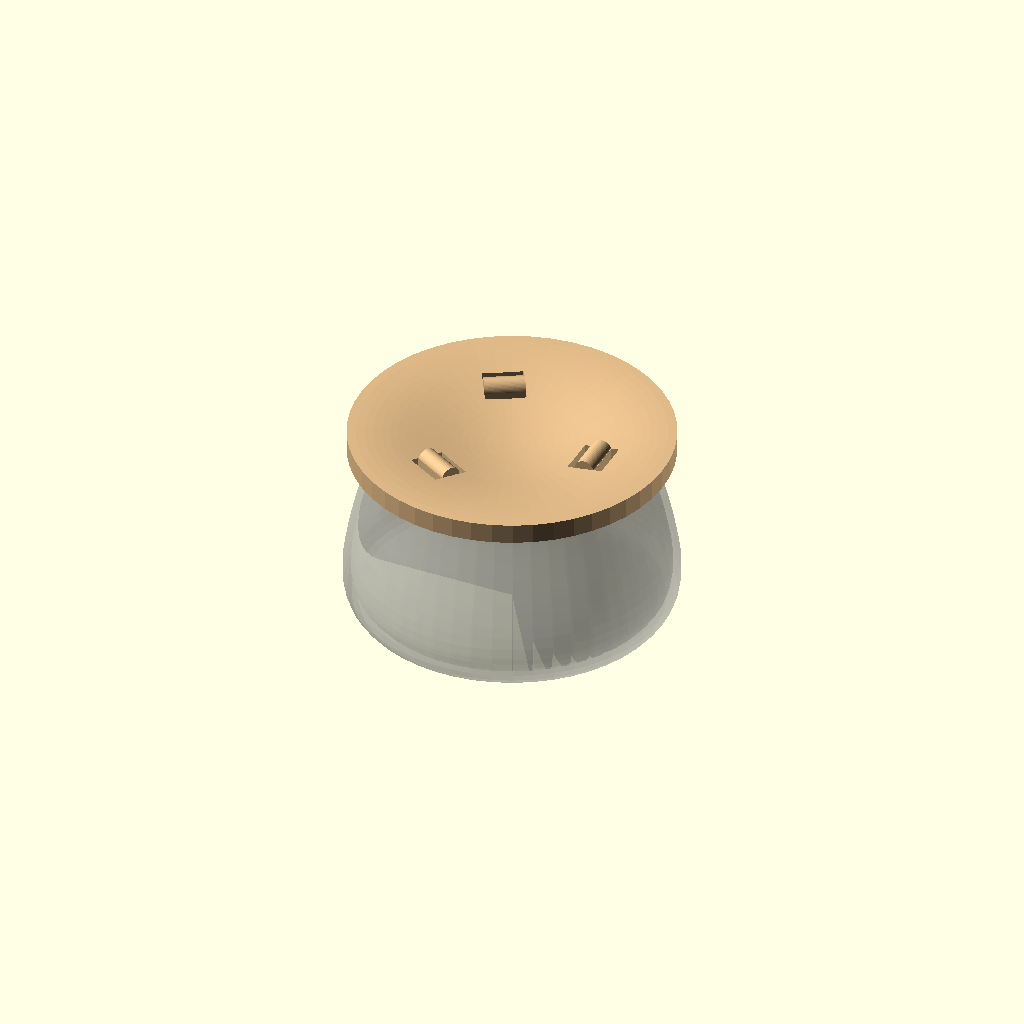
Cell 1 — every parameter at its default value.
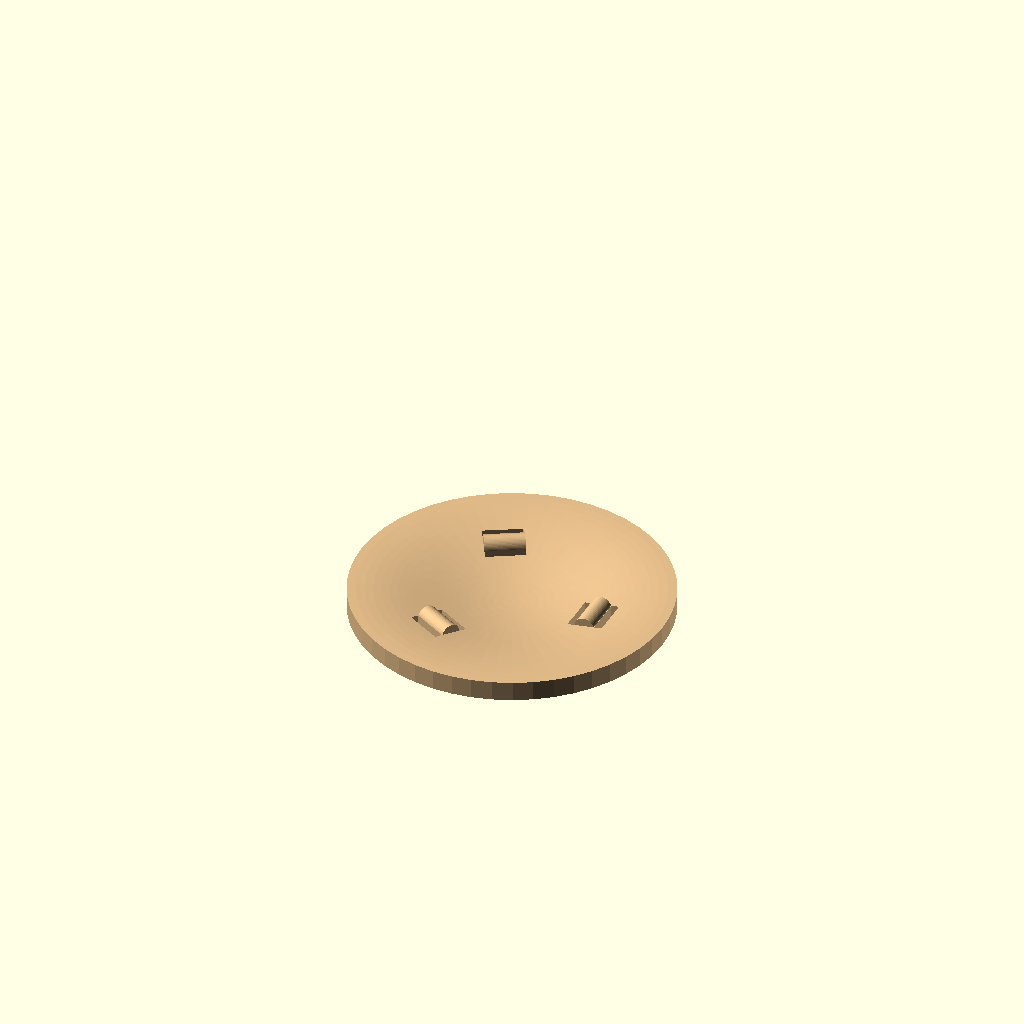
Cell 2: showGlass = false (everything else at default).
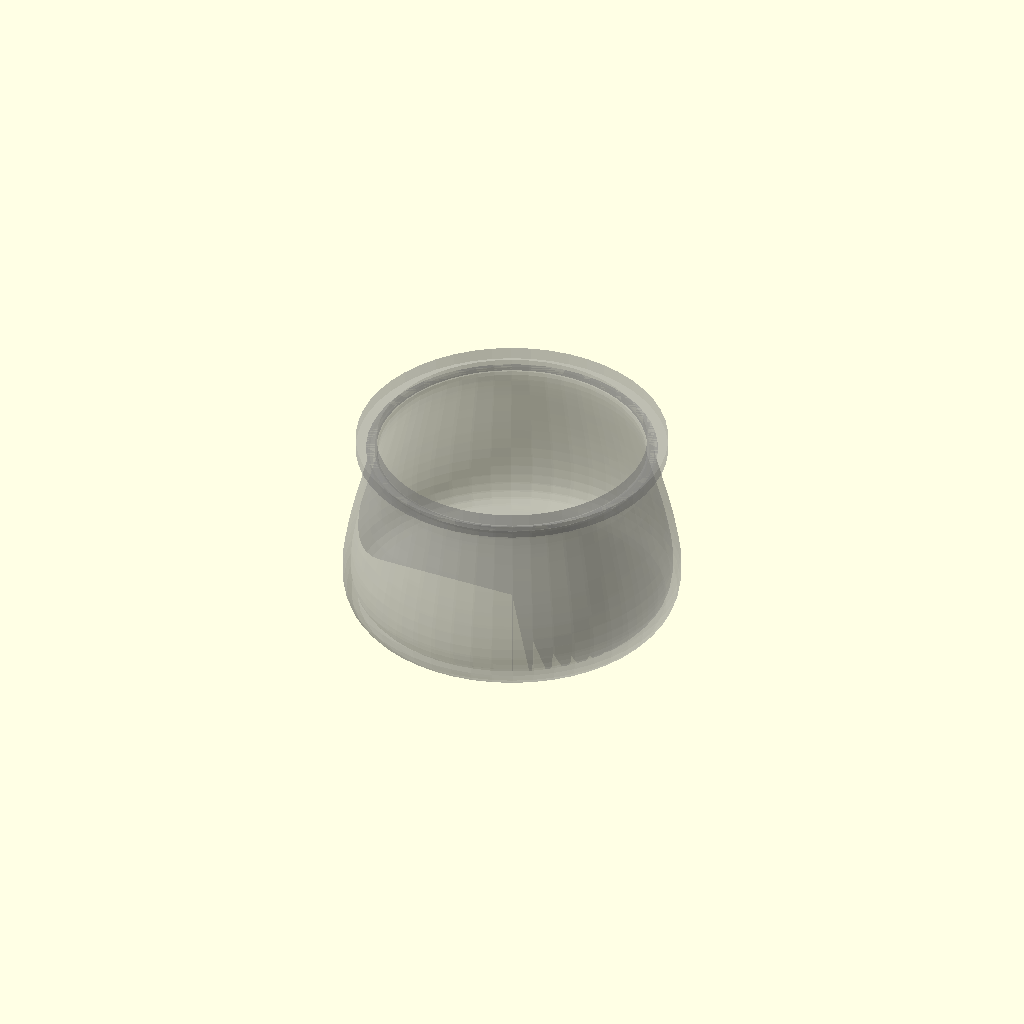
Cell 3 — showBowl set to false, the other parameters unchanged.
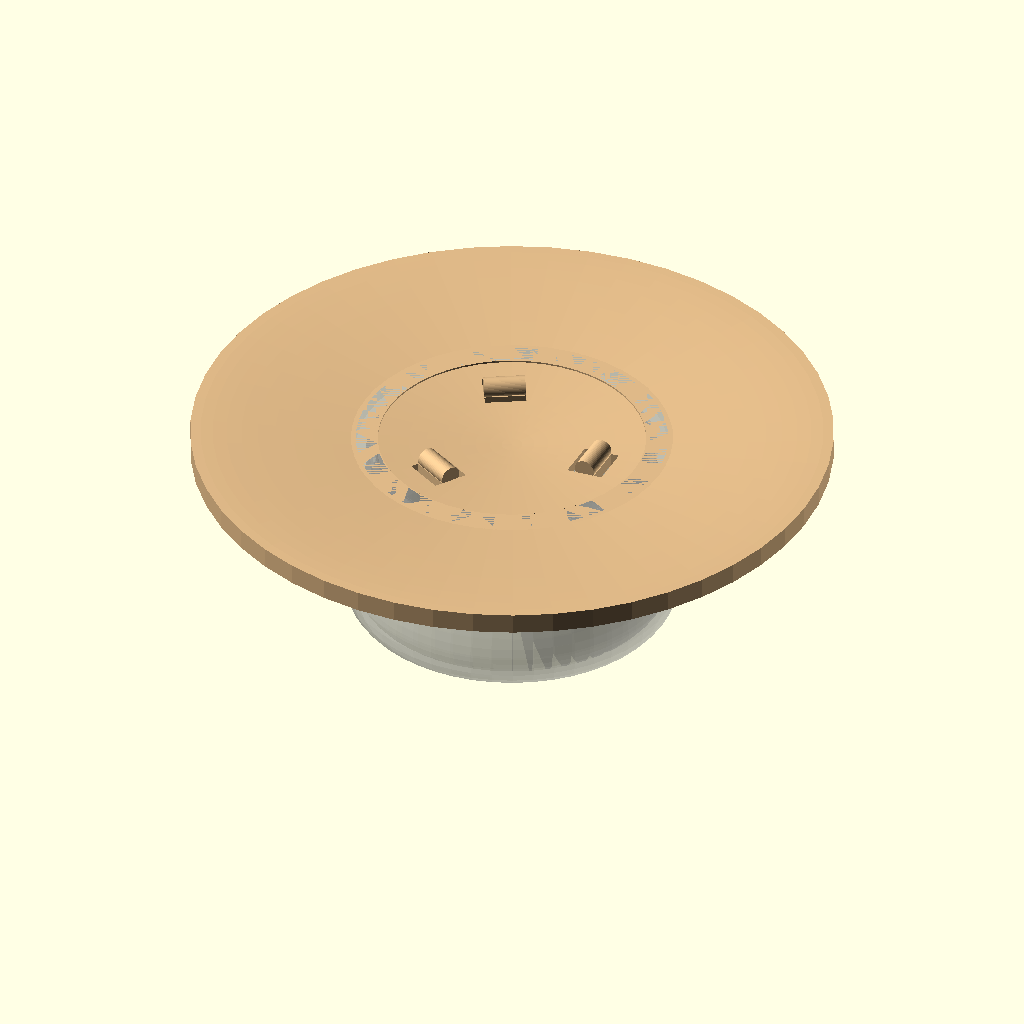
Cell 4: the same model with rimOuterDia = 150.
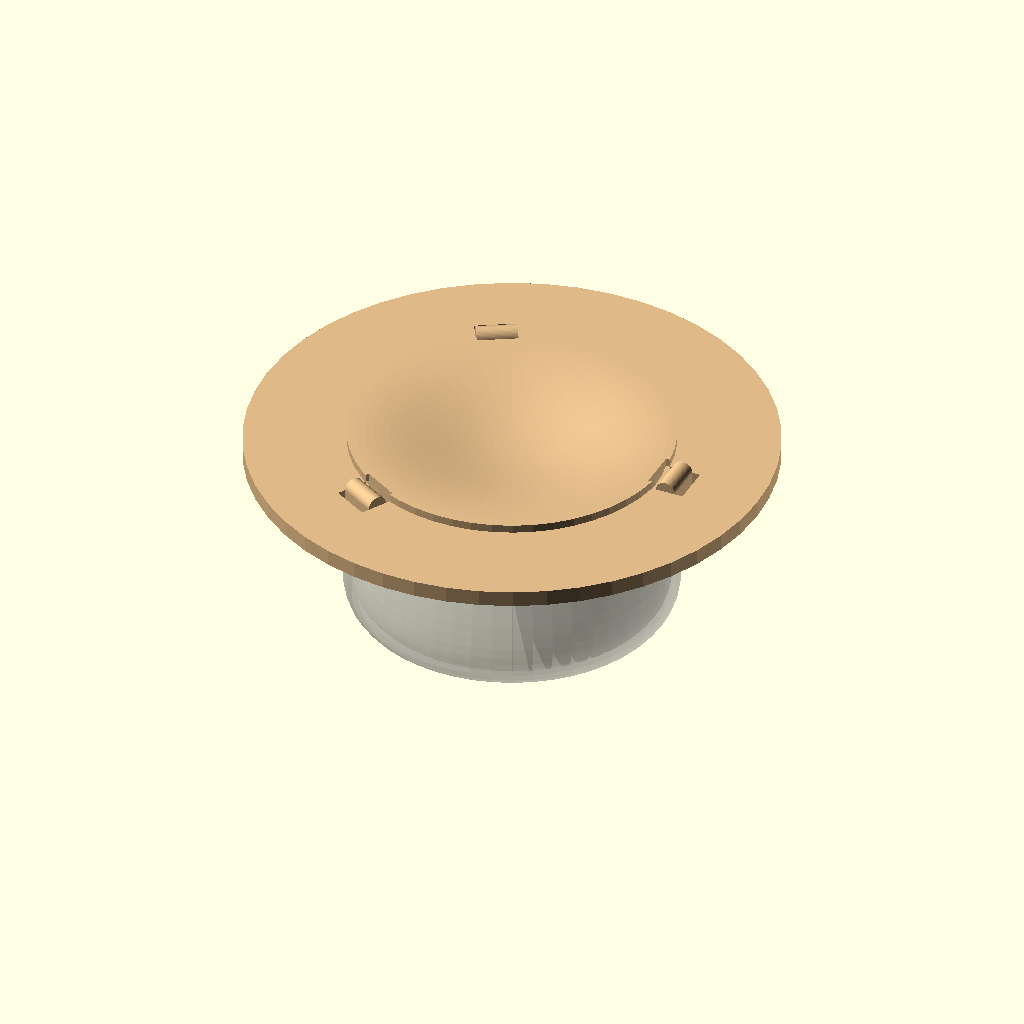
Cell 5 — rimInnerDia set to 130, the other parameters unchanged.
All cells are drawn from one camera (rotation 55°, 0°, 25°, orthographic, colour scheme Cornfield), so only the parameter changes between them.
OpenSCAD source file wallHanger/glassCover.scad:
use <bezier.scad>

/*[Dimensions] */
rimOuterDia=75;
rimInnerDia=65;
rimHght=3;
glassHght=46;
spcng=[0.3,0.2]; //inner,outer
strpWdth=10; //width of the soaked fabric strip
fudge=0.1;


/* [show] */
showGlass=true;
showBowl=true;

/*[hidden] */
$fn=50;

if (showGlass) color("grey",0.3) glass();
if (showBowl) color("burlyWood") bowl();

module bowl(){
  zOffset= (showGlass) ? glassHght : 0;
  wallThck=2;
  deep=4;
  opnDims=[2,strpWdth,wallThck+deep+fudge];
  opnDist=7;

  bezPoly=[               [0,-deep],                         OFFSET([15,0]),
              LINE(),        [rimInnerDia/2-spcng[0],-deep],   LINE(),
              LINE(),        [rimInnerDia/2-spcng[0],0],          LINE(),
              LINE(),        [rimOuterDia/2+spcng[1],0],          LINE(),
              LINE(),        [rimOuterDia/2+spcng[1],-rimHght],   LINE(),
              LINE(),        [rimOuterDia/2+spcng[1]+wallThck,-rimHght],   LINE(),
              LINE(),        [rimOuterDia/2+spcng[1]+wallThck,wallThck],   OFFSET([-15,0]),
              OFFSET([15,0]),        [0,wallThck-4]
  ];

  //body
  translate([0,0,zOffset]){
    difference(){
      rotate_extrude() 
        polygon(Bezier(bezPoly,precision=0.05));
    //watering openings
    for (ir=[0,120,240])
      rotate(ir) translate([rimInnerDia*0.33,0,-deep]){
      for (ix=[-1,1])
         translate([ix*opnDist/2,0,opnDims.z/2-fudge/2]) cube(opnDims,true);
      }
    }
    for (ir=[0,120,240])
      rotate(ir) translate([rimInnerDia*0.33,0,])
        rotate([90,0,0]) cylinder(d=opnDist-opnDims.x,h=opnDims.y,center=true);
  }
  
}

module glass(){
  rimOuterDia=75;
  rimInnerDia=65;
  rimHght=3;
  wallThck=2;
  
  //        control,       point ,                         control 
  bezPoly=[                [0,0],                          LINE(),         
           LINE(),         [35,0],                         OFFSET([15,0]),       
           OFFSET([-5,0]), [35,glassHght-rimHght],          LINE(),
           LINE(),         [35-wallThck,glassHght-rimHght], OFFSET([-5,0]),
           OFFSET([15,0]), [35-wallThck,wallThck],         LINE(),
           LINE(),         [0,wallThck]
           ];      
  //body
  rotate_extrude() polygon(Bezier(bezPoly,precision=0.05));
  //rim
  translate([0,0,glassHght-rimHght]) linear_extrude(rimHght) difference(){
    circle(d=rimOuterDia);
    circle(d=rimInnerDia);
  }  
}
Customizer parameters (derived from the source; name, type, default, range or options):
rimOuterDia: number, default 75
rimInnerDia: number, default 65
rimHght: number, default 3
glassHght: number, default 46
spcng: vector, default [0.3, 0.2]
strpWdth: number, default 10
fudge: number, default 0.1
showGlass: bool, default true
showBowl: bool, default true
